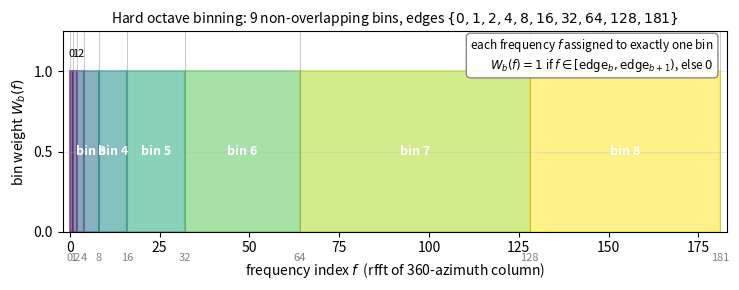

Reproduce this figure in Python. (Note: this script raises an exception after producing the figure.)
"""Single-panel octave binning visualization for fig2 alternative."""
import numpy as np
import matplotlib.pyplot as plt
from matplotlib.patches import Rectangle


def octave_edges(n_freqs=181):
    edges = [0]
    p = 0
    while 2 ** p < n_freqs:
        edges.append(2 ** p)
        p += 1
    edges.append(n_freqs)
    return edges


fig, ax = plt.subplots(figsize=(7.5, 3.0))

n_freqs = 181
edges = octave_edges(n_freqs)
n_bins = len(edges) - 1
cmap = plt.cm.viridis

# Draw rectangles for each bin
for i in range(n_bins):
    lo, hi = edges[i], edges[i + 1]
    color = cmap(i / max(n_bins - 1, 1))
    ax.add_patch(Rectangle(
        (lo, 0), hi - lo, 1.0,
        facecolor=color, alpha=0.55,
        edgecolor=color, lw=1.5,
    ))
    # Bin index label inside the rectangle
    cx = (lo + hi) / 2
    if hi - lo >= 4:
        ax.text(cx, 0.5, f'bin {i}', ha='center', va='center',
                fontsize=9, color='white', fontweight='bold')
    else:
        # narrow bins -> label above
        ax.text(cx, 1.08, f'{i}', ha='center', va='bottom',
                fontsize=8, color='black')

# Vertical lines at edges
for e in edges:
    ax.axvline(e, color='gray', lw=0.6, alpha=0.5)

# Edge labels
for e in edges:
    ax.text(e, -0.13, str(e), ha='center', va='top',
            fontsize=8, color='gray')

ax.set_xlim(-2, n_freqs + 2)
ax.set_ylim(0, 1.25)
ax.set_xlabel('frequency index $f$  (rfft of 360-azimuth column)', fontsize=10)
ax.set_ylabel('bin weight $W_b(f)$', fontsize=10)
ax.set_title(
    r'Hard octave binning: 9 non-overlapping bins, '
    r'edges $\{0, 1, 2, 4, 8, 16, 32, 64, 128, 181\}$',
    fontsize=10
)
ax.grid(alpha=0.25, axis='y')
ax.set_yticks([0, 0.5, 1.0])

# Legend / explanation box
text = (
    'each frequency $f$ assigned to exactly one bin\n'
    r'$W_b(f) = 1$ if $f \in [\text{edge}_b, \text{edge}_{b+1})$, else $0$'
)
ax.text(0.98, 0.97, text, transform=ax.transAxes,
        ha='right', va='top', fontsize=8.5,
        bbox=dict(boxstyle='round,pad=0.35',
                  facecolor='white', edgecolor='gray', alpha=0.92))

plt.tight_layout()
out = 'figs/octave_binning_panel.png'
plt.savefig(out, dpi=200, bbox_inches='tight')
plt.savefig(out.replace('.png', '.pdf'), bbox_inches='tight')
print(f'Saved {out} and pdf version')
